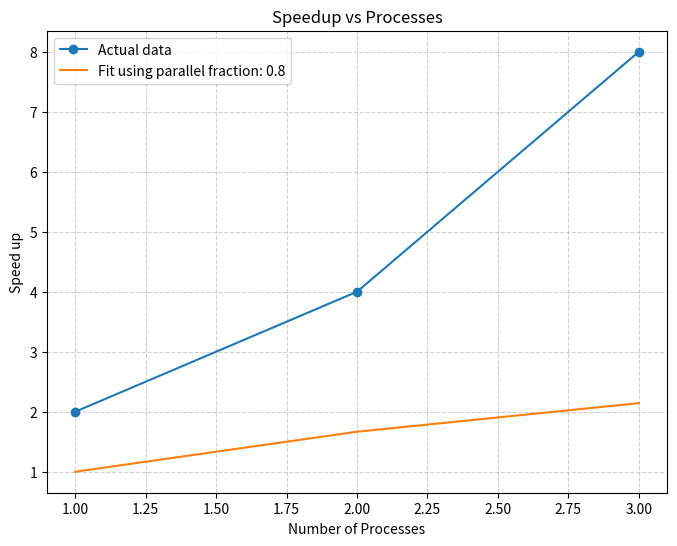

Reproduce this figure in Python. (Note: this script raises an exception after producing the figure.)
import numpy as np
import matplotlib.pyplot as plt
import os
numpy_load  = np.array([(1,2),(2,4),(3,8)]) #Erstat med load af npy-fil
# Load data from Task5
processes = numpy_load[:,0]
speedup = numpy_load[:,1]

# Ahmdals law - we play with fraction F.
F = 0.8 # Ændre for at finde den rigtige
speedup_ahmdahl = 1/((1-F)+F/processes)

plt.figure(figsize=(8, 6))
plt.plot(processes, speedup, marker = 'o', label = "Actual data")
plt.plot(processes, speedup_ahmdahl, label = f"Fit using parallel fraction: {F}") # Udkommenter dette for kun speed up plot.
plt.xlabel('Number of Processes')
plt.ylabel('Speed up')
plt.title('Speedup vs Processes')
plt.legend()
plt.grid(True, linestyle='--', alpha=0.6)

figure_name='Parallelfraction_plot.png' # ændre navn for kun speedup plot
save_path = os.path.join('..', 'figures', figure_name)
plt.savefig(save_path)

#### Theoretical speed up - We use S(oo)=1/(1-F), can only be found after F is found
theo_speed = 1/(1-F)
print(f"Theoretical speedup: {theo_speed}")

#### Time it takes to process all the floor plans using best parallelization
# Must be found by dividing our estimate for T(1) by the speed up we have. 
